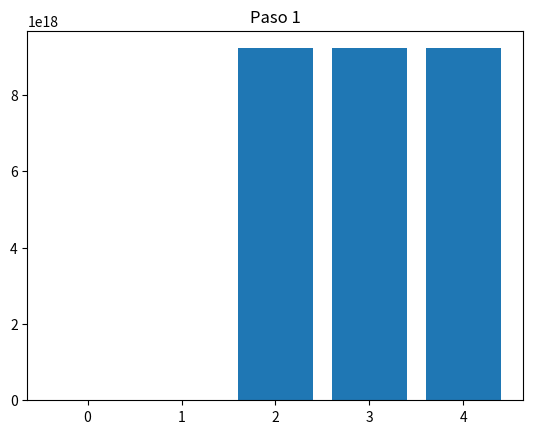
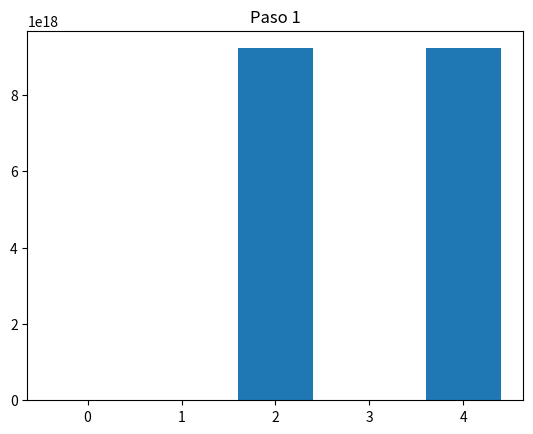
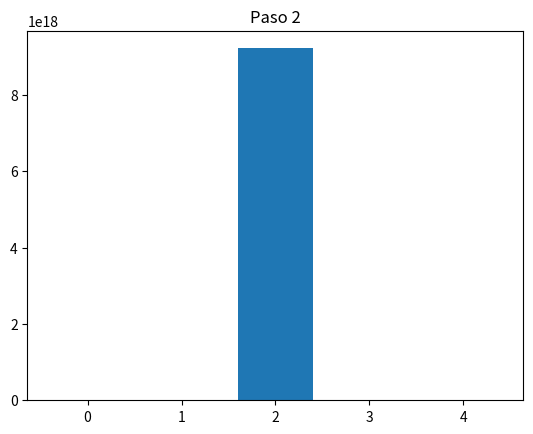
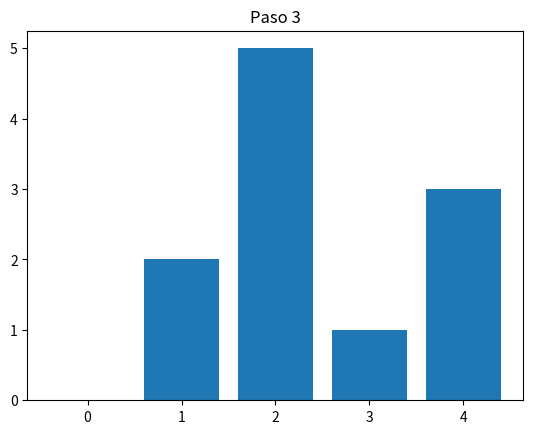
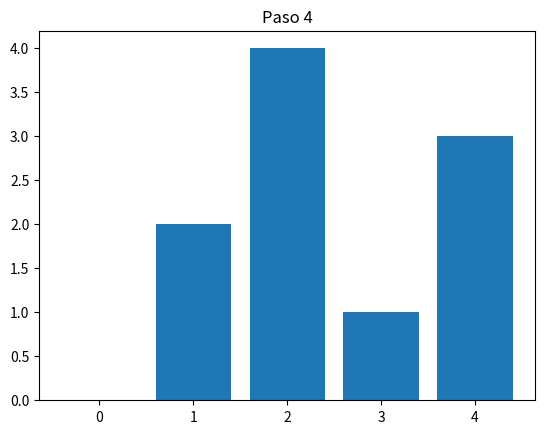

Write the Python code that produced these figures, in order.

import sys
import matplotlib.pyplot as plt

# Función para encontrar el vértice no visitado con la distancia mínima
def min_distance(distances, visited):
    min_dist = sys.maxsize
    min_index = -1

    for v in range(len(distances)):
        if distances[v] < min_dist and not visited[v]:
            min_dist = distances[v]
            min_index = v

    return min_index

# Función para imprimir la solución
def print_solution(distances):
    print("Vértice \t Distancia desde el origen")
    for node in range(len(distances)):
        print(f"{node} \t\t {distances[node]}")

# Implementación del algoritmo de Dijkstra con representación gráfica
def dijkstra(graph, source):
    num_vertices = len(graph)
    distances = [sys.maxsize] * num_vertices
    distances[source] = 0
    visited = [False] * num_vertices

    plt.ion()  # Habilita la interactividad en Matplotlib

    for _ in range(num_vertices):
        u = min_distance(distances, visited)
        visited[u] = True

        for v in range(num_vertices):
            if not visited[v] and graph[u][v] and distances[u] != sys.maxsize and (distances[u] + graph[u][v]) < distances[v]:
                distances[v] = distances[u] + graph[u][v]
                print_solution(distances)

                # Agrega un gráfico de barras para visualizar las distancias actualizadas
                plt.bar(range(num_vertices), distances)
                plt.title(f"Paso {_ + 1}")
                plt.pause(1)
                plt.clf()  # Limpia el gráfico para el próximo paso

    plt.ioff()  # Desactiva la interactividad al final

# Ejemplo de un grafo representado como matriz de adyacencia
graph = [
    [0, 2, 0, 1, 0],
    [2, 0, 3, 2, 0],
    [0, 3, 0, 0, 1],
    [1, 2, 0, 0, 2],
    [0, 0, 1, 2, 0]
]

source_vertex = 0  # Vértice de inicio

print("Simulación del Algoritmo de Dijkstra:")
dijkstra(graph, source_vertex)

plt.show()  # Muestra el gráfico final
